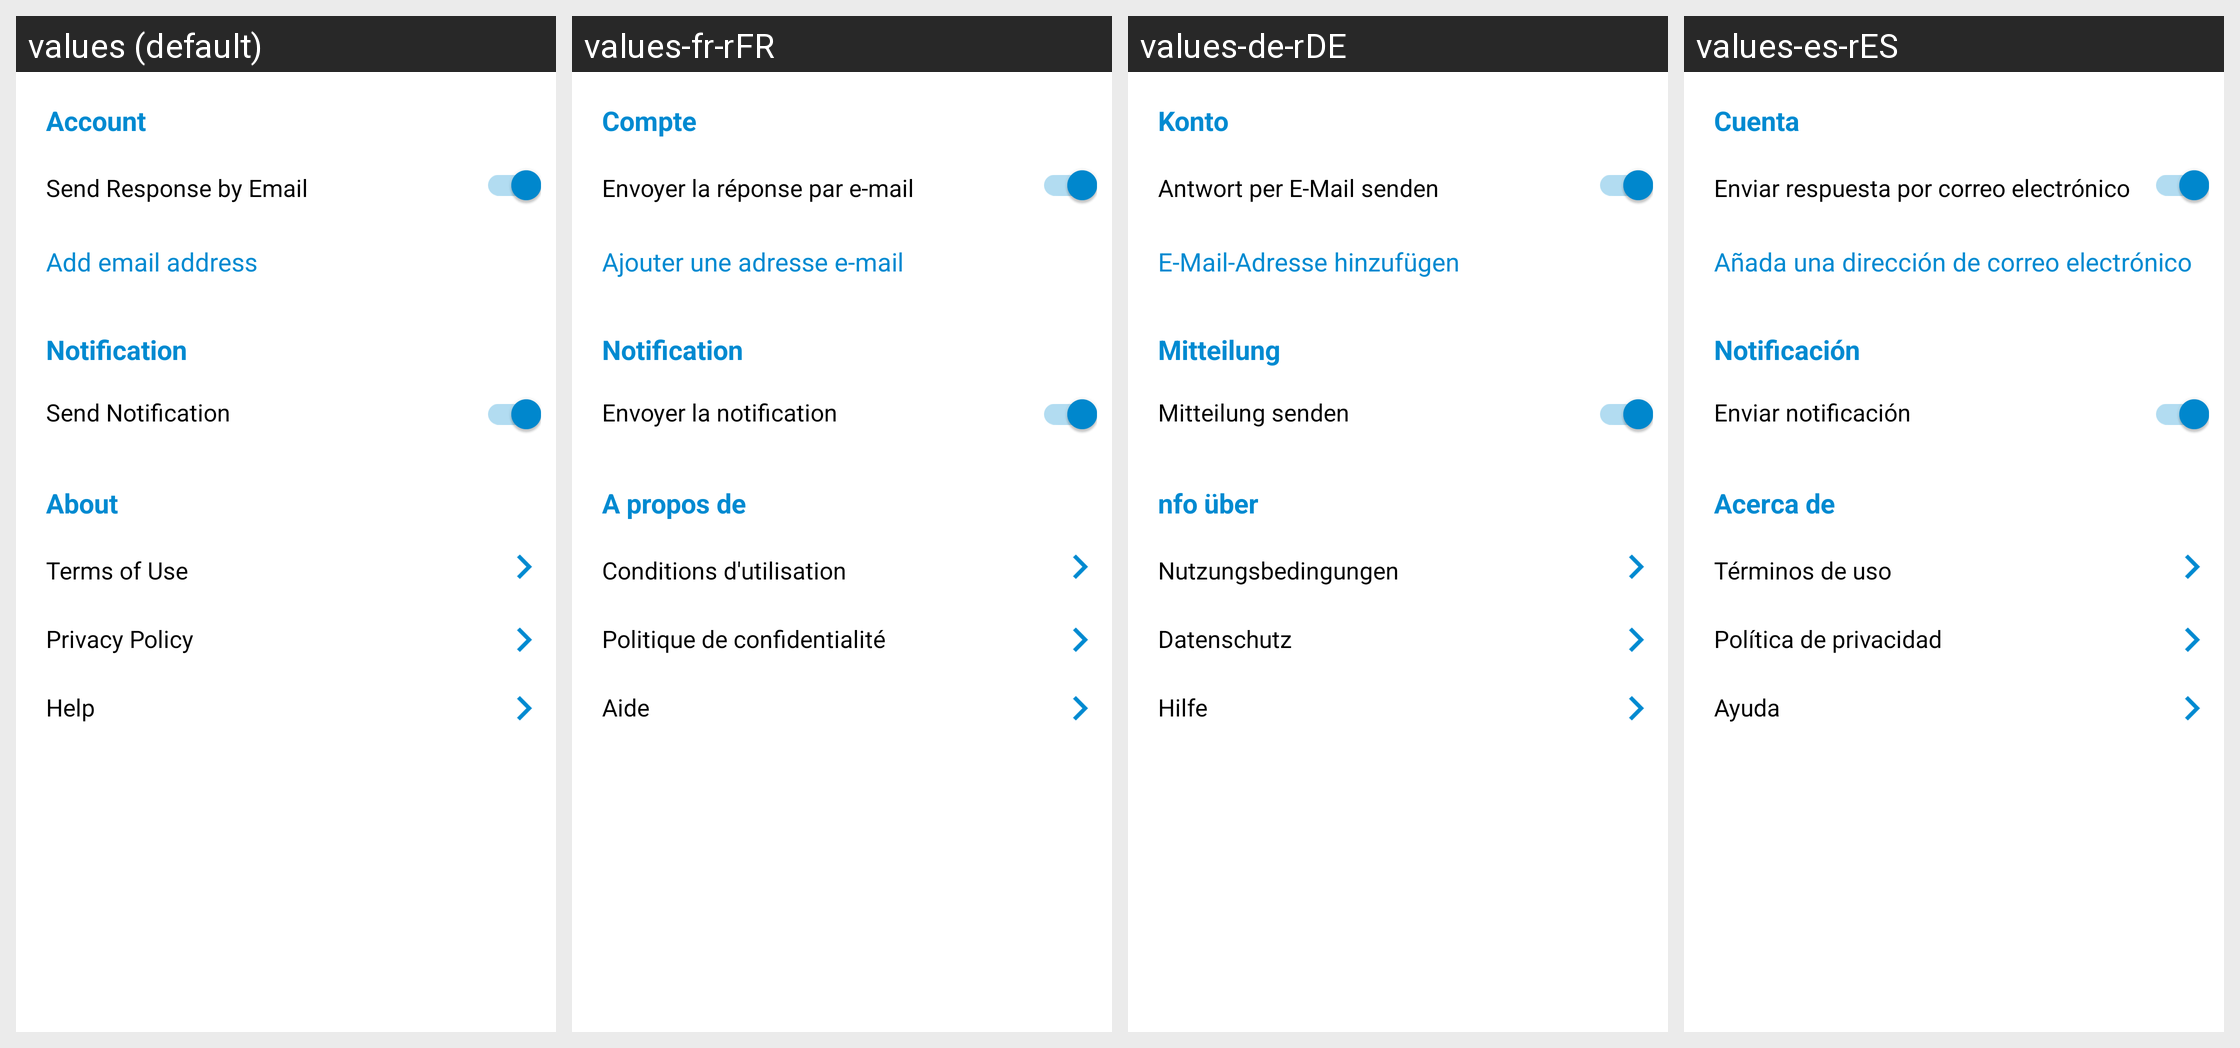

Translations of the strings shown on this Android screen, per locale in the grid:
Android screen res/layout/fragment_settings.xml rendered under 4 locales, left to right: values (default), values-fr-rFR, values-de-rDE, values-es-rES. Device: Nexus 5 (rendered at 1080×1920; each locale shown at half size, 540×960, under a caption strip naming it); theme AppTheme.
Other locales in the repository, not shown: values-en-rUS, values-it-rIT, values-nl-rNL, values-pt-rBR.
Strings drawn on this screen, with the default value and each locale's value (text and hints the layout hard-codes, and strings that could not be matched under every locale, appear in the picture but are not listed):

account
  values: Account
  values-fr-rFR: Compte
  values-de-rDE: Konto
  values-es-rES: Cuenta

sendResponseByEmail
  values: Send Response by Email
  values-fr-rFR: Envoyer la réponse par e-mail
  values-de-rDE: Antwort per E-Mail senden
  values-es-rES: Enviar respuesta por correo electrónico

addEmail
  values: Add email address
  values-fr-rFR: Ajouter une adresse e-mail
  values-de-rDE: E-Mail-Adresse hinzufügen
  values-es-rES: Añada una dirección de correo electrónico

notification
  values: Notification
  values-fr-rFR: Notification
  values-de-rDE: Mitteilung
  values-es-rES: Notificación

sendNotification
  values: Send Notification
  values-fr-rFR: Envoyer la notification
  values-de-rDE: Mitteilung senden
  values-es-rES: Enviar notificación

about
  values: About
  values-fr-rFR: A propos de
  values-de-rDE: nfo über
  values-es-rES: Acerca de

termsOfUse
  values: Terms of Use
  values-fr-rFR: Conditions d'utilisation
  values-de-rDE: Nutzungsbedingungen
  values-es-rES: Términos de uso

privacyPolicy
  values: Privacy Policy
  values-fr-rFR: Politique de confidentialité
  values-de-rDE: Datenschutz
  values-es-rES: Política de privacidad

help
  values: Help
  values-fr-rFR: Aide
  values-de-rDE: Hilfe
  values-es-rES: Ayuda
